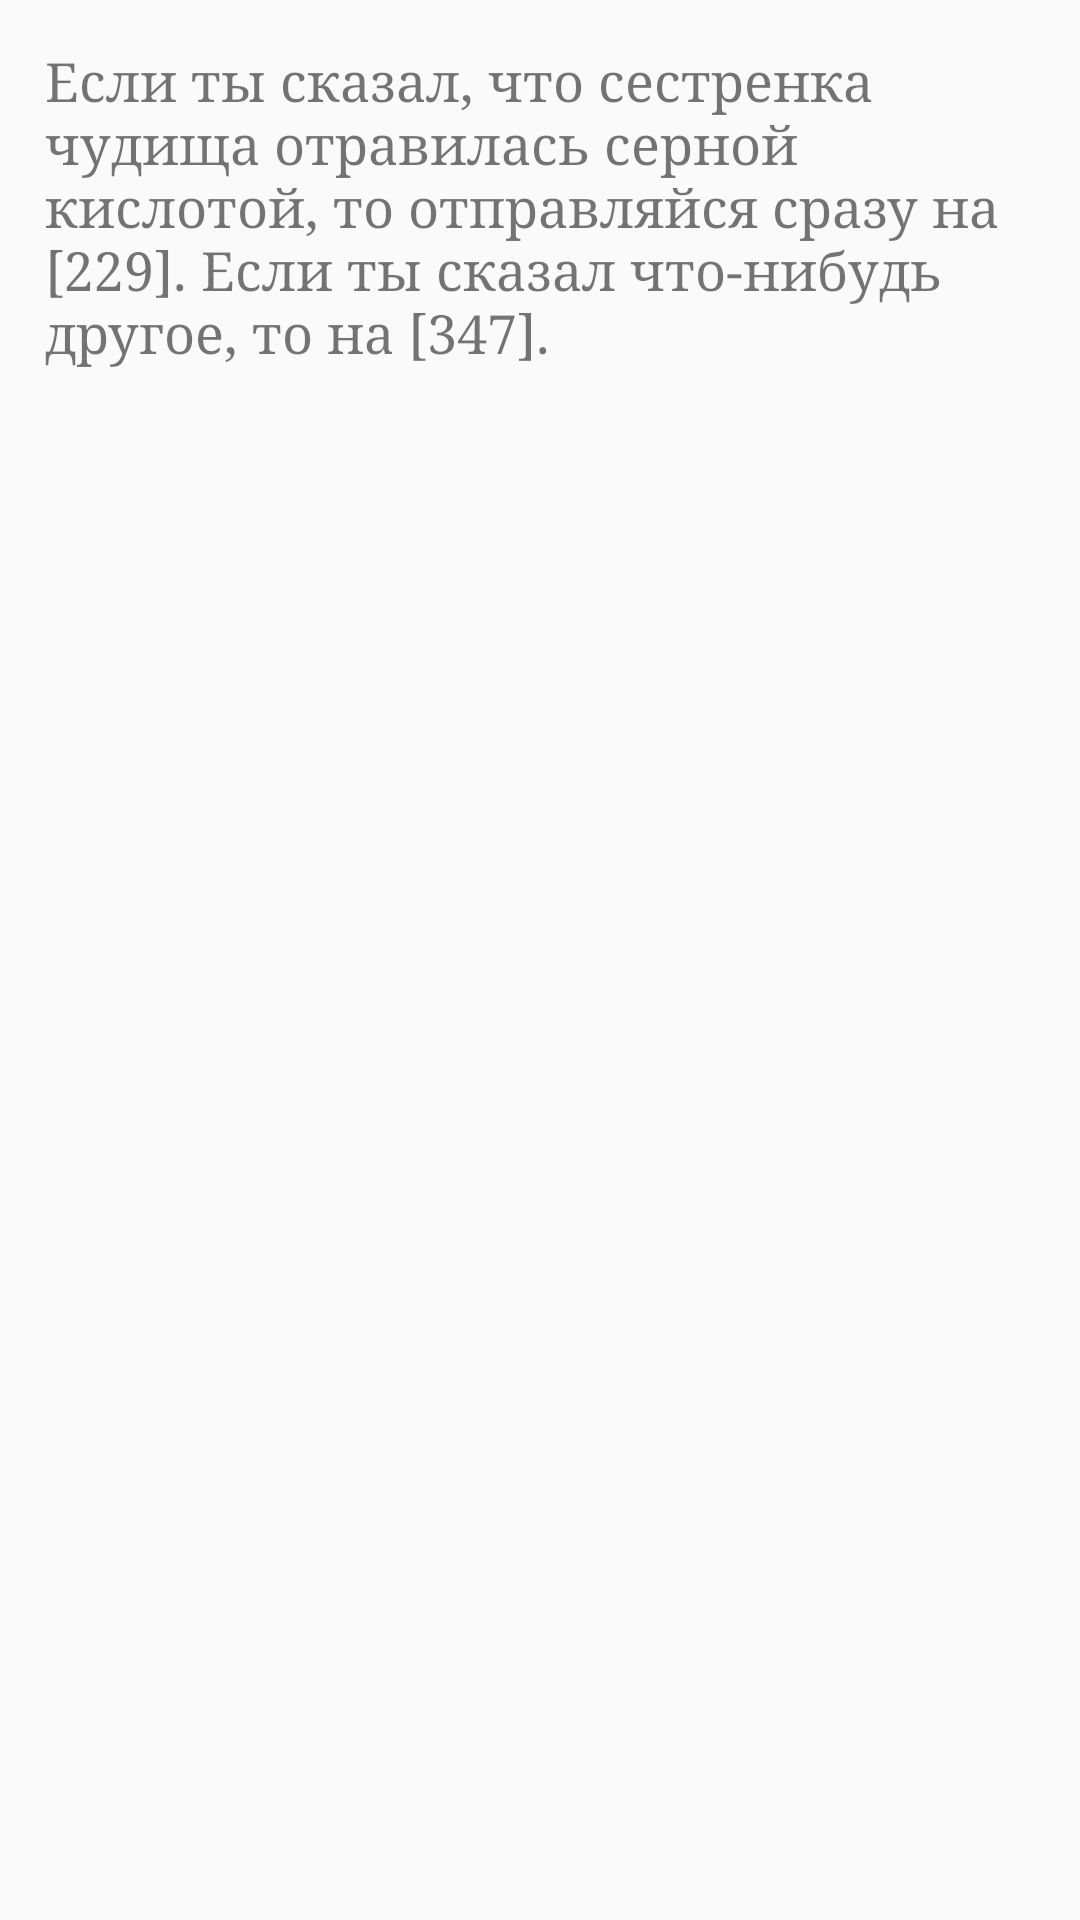

Layout XML and referenced resources for this Android screen:
<!-- AndroidManifest.xml: application theme AppTheme -->
<!-- res/layout/activity_game_process.xml -->
<?xml version="1.0" encoding="utf-8"?>
<ScrollView
    xmlns:android="http://schemas.android.com/apk/res/android"
    xmlns:tools="http://schemas.android.com/tools"
    android:id="@+id/scroll_container"
    android:layout_width="match_parent"
    android:layout_height="match_parent"
    tools:context="ru.kulikovman.steelratgame.GameProcess">

    <LinearLayout
        android:layout_width="match_parent"
        android:layout_height="wrap_content"
        android:orientation="vertical">

        <TextView
            android:id="@+id/chapter_text"
            android:layout_width="wrap_content"
            android:layout_height="wrap_content"
            android:fontFamily="serif"
            android:gravity="start"
            android:padding="15dp"
            android:text="@string/ch_1"
            android:textSize="18sp"/>

        <LinearLayout
            android:id="@+id/button_container"
            android:layout_width="match_parent"
            android:layout_height="wrap_content"
            android:orientation="vertical">
        </LinearLayout>

        <Space
            android:layout_width="match_parent"
            android:layout_height="8dp"/>

    </LinearLayout>

</ScrollView>
<!-- resources referenced by this layout -->
<resources>
  <string name="ch_1">Если ты сказал, что сестренка чудища отравилась серной кислотой, то отправляйся сразу на [229]. Если ты сказал что-нибудь другое, то на [347].</string>
  <style name="AppTheme" parent="Theme.AppCompat.Light.DarkActionBar">
          
          <item name="colorPrimary">@color/colorPrimary</item>
          <item name="colorPrimaryDark">@color/colorPrimaryDark</item>
          <item name="colorAccent">@color/colorAccent</item>
      </style>
  <color name="colorPrimary">#1a95b7</color>
  <color name="colorPrimaryDark">#12657c</color>
  <color name="colorAccent">#1cc489</color>
  
      // Базовые цвета
</resources>
